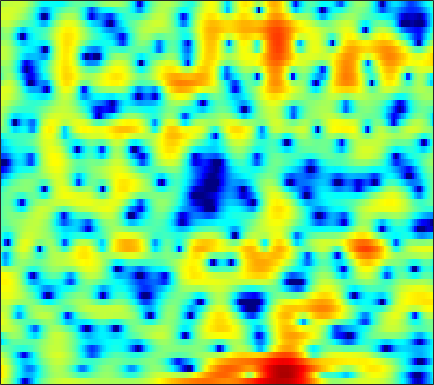

The table this chart was drawn from, first rows:
4.0268, 3.3997, 2.4637, 1.3917, 0.4768, -0.91268, -2.5856, -4.0701, -6.5376, -9.7819, -14.047, -17.009, -15.296, -11.233, -8.8449, -6.3741, -4.5056, -3.3528, -2.0788, -1.0262, -0.1573, 0.38687, 0.99981, 1.4996
5.768, 4.935, 3.741, 2.446, 1.413, -0.03247, -1.524, -2.647, -4.1, -5.436, -6.539, -7.163, -7.625, -7.619, -7.297, -6.55, -5.548, -4.706, -3.567, -2.482, -1.508, -0.8538, -0.1095, 0.4927
5.529, 4.812, 3.763, 2.611, 1.682, 0.357, -1.058, -2.172, -3.724, -5.345, -6.968, -8.105, -9.294, -9.664, -9.252, -8.022, -6.465, -5.272, -3.79, -2.478, -1.346, -0.6133, 0.2042, 0.8347
3.755, 3.117, 2.162, 1.084, 0.2037, -1.06, -2.391, -3.399, -4.68, -5.777, -6.509, -6.741, -6.64, -6.118, -5.528, -4.602, -3.584, -2.811, -1.807, -0.8772, -0.04359, 0.5149, 1.16, 1.667
2.19, 1.659, 0.8258, -0.1738, -1.054, -2.445, -4.141, -5.672, -8.176, -11.32, -14.53, -14.9, -12.03, -8.85, -6.886, -4.762, -3.069, -1.998, -0.7756, 0.2428, 1.08, 1.609, 2.185, 2.622
-0.8126, -0.9694, -1.175, -1.417, -1.629, -1.96, -2.341, -2.636, -2.998, -3.263, -3.382, -3.35, -3.128, -2.731, -2.341, -1.734, -1.091, -0.6083, 0.02251, 0.6167, 1.151, 1.504, 1.895, 2.194
-6.164, -4.896, -3.507, -2.49, -1.942, -1.44, -1.157, -1.062, -1.049, -1.105, -1.211, -1.299, -1.389, -1.423, -1.392, -1.245, -0.9634, -0.6825, -0.2263, 0.2864, 0.8114, 1.188, 1.632, 1.986
-3.091, -2.034, -0.8434, 0.01825, 0.4649, 0.8158, 0.9202, 0.8505, 0.5458, 0.01804, -0.7369, -1.46, -2.624, -3.991, -5.037, -6.053, -6.035, -5.245, -3.674, -2.058, -0.6483, 0.232, 1.171, 1.857
2.854, 2.75, 2.633, 2.504, 2.367, 2.106, 1.732, 1.381, 0.7782, -0.002172, -1.004, -1.954, -3.551, -5.656, -7.622, -10.31, -10.56, -8.679, -5.742, -3.378, -1.624, -0.6454, 0.2941, 0.8803
3.783, 3.452, 2.953, 2.38, 1.888, 1.175, 0.4313, -0.08283, -0.6621, -1.103, -1.394, -1.552, -1.705, -1.802, -1.834, -1.78, -1.531, -1.222, -0.7137, -0.1928, 0.2638, 0.4994, 0.6355, 0.5239
3.274, 3.047, 2.464, 1.487, 0.4646, -1.357, -3.817, -5.989, -8.38, -7.843, -5.43, -3.735, -1.968, -0.6633, 0.08876, 0.8294, 1.364, 1.661, 1.956, 2.114, 2.159, 2.102, 1.89, 1.472
1.929, 2.161, 2.042, 1.442, 0.7008, -0.6583, -2.469, -3.926, -5.273, -5.009, -3.596, -2.418, -1.062, -0.07284, 0.4609, 0.9624, 1.226, 1.307, 1.29, 1.184, 1.01, 0.8569, 0.6423, 0.4248
2.38, 2.672, 2.837, 2.777, 2.595, 2.22, 1.777, 1.445, 1.068, 0.8032, 0.6574, 0.5789, 0.4769, 0.3062, 0.08381, -0.3346, -0.9184, -1.468, -2.345, -3.302, -4.203, -4.687, -4.924, -4.621
3.436, 3.655, 3.815, 3.826, 3.734, 3.506, 3.194, 2.905, 2.458, 1.953, 1.398, 0.9416, 0.2753, -0.4677, -1.113, -2.131, -3.384, -4.546, -6.543, -9.346, -13.8, -20.04, -25.24, -14.53
4.097, 4.276, 4.37, 4.312, 4.175, 3.862, 3.41, 2.982, 2.308, 1.506, 0.6035, -0.1223, -1.143, -2.169, -2.911, -3.88, -4.817, -5.518, -6.508, -7.538, -8.462, -8.928, -9.003, -8.355
4.864, 4.925, 4.878, 4.683, 4.45, 4, 3.366, 2.773, 1.798, 0.5941, -0.8856, -2.171, -4.106, -6.135, -7.401, -8.24, -7.981, -7.393, -6.521, -5.78, -5.213, -4.853, -4.461, -4.163
4.828, 4.693, 4.463, 4.177, 3.904, 3.465, 2.898, 2.348, 1.395, 0.1447, -1.522, -3.143, -6.012, -10.28, -14.86, -17.38, -11.74, -8.742, -6.085, -4.296, -3.072, -2.406, -1.763, -1.377
2.214, 1.751, 1.335, 1.17, 1.135, 1.171, 1.186, 1.106, 0.8192, 0.3242, -0.395, -1.04, -1.984, -2.909, -3.424, -3.694, -3.476, -3.056, -2.357, -1.61, -0.9051, -0.4458, 0.05471, 0.4253
-4.017, -6.195, -7.696, -6.33, -4.587, -2.584, -1.158, -0.3993, 0.27, 0.5873, 0.632, 0.5168, 0.2458, -0.1049, -0.3905, -0.699, -0.8795, -0.8986, -0.7529, -0.4537, -0.02806, 0.3298, 0.7975, 1.217
-4.655, -7.1, -8.723, -7.083, -5.161, -2.804, -1.029, -0.004102, 1.018, 1.644, 1.923, 1.891, 1.553, 0.9334, 0.2704, -0.8309, -1.988, -2.695, -2.981, -2.407, -1.352, -0.5185, 0.4641, 1.175
-0.5777, -1.683, -2.68, -2.771, -2.251, -1.084, 0.3143, 1.341, 2.449, 3.225, 3.596, 3.611, 3.191, 2.228, 1.069, -1.308, -5.3, -10.76, -20.6, -7.963, -3.212, -1.204, 0.4118, 1.198
-3.208, -6.067, -12.39, -18.34, -10.93, -5.273, -1.869, -0.07047, 1.655, 2.804, 3.482, 3.719, 3.71, 3.295, 2.775, 1.859, 0.8387, 0.1753, -0.2558, -0.101, 0.3664, 0.7373, 0.9994, 0.8955
-3.002, -4.023, -5.138, -5.334, -4.738, -3.355, -1.768, -0.6939, 0.5189, 1.456, 2.124, 2.446, 2.683, 2.723, 2.645, 2.433, 2.148, 1.918, 1.614, 1.334, 1.028, 0.7703, 0.3363, -0.2496
-1.904, -1.953, -1.908, -1.732, -1.462, -0.9846, -0.4024, 0.04596, 0.6247, 1.147, 1.581, 1.847, 2.095, 2.255, 2.301, 2.275, 2.158, 2.016, 1.74, 1.366, 0.8935, 0.4444, -0.2607, -1.101
-1.691, -1.351, -0.9642, -0.6307, -0.4005, -0.08849, 0.1999, 0.4184, 0.7165, 1.01, 1.302, 1.528, 1.806, 2.037, 2.174, 2.285, 2.299, 2.236, 2.035, 1.681, 1.164, 0.6443, -0.2376, -1.371
-1.682, -1.143, -0.6277, -0.2875, -0.1653, -0.1121, -0.1715, -0.2265, -0.268, -0.1948, 0.04834, 0.3328, 0.833, 1.359, 1.736, 2.159, 2.45, 2.563, 2.575, 2.408, 2.039, 1.633, 0.8683, -0.1925
-1.697, -1.129, -0.6591, -0.5498, -0.6817, -1.212, -2.089, -2.993, -4.348, -5.312, -5.067, -4.09, -2.422, -0.827, 0.1529, 1.168, 1.878, 2.243, 2.532, 2.643, 2.596, 2.465, 2.17, 1.726
-1.876, -1.345, -0.9501, -0.9583, -1.236, -2.054, -3.548, -5.295, -9.027, -15.66, -14.89, -9.641, -5.333, -2.751, -1.447, -0.293, 0.3936, 0.6963, 0.9199, 1.054, 1.219, 1.375, 1.649, 1.946
-2.049, -1.494, -0.9615, -0.6939, -0.6905, -0.9122, -1.424, -1.882, -2.564, -3.007, -2.932, -2.585, -1.871, -1.232, -0.9272, -0.8507, -1.196, -1.739, -2.739, -3.724, -3.901, -3.225, -1.649, 0.008396
-3.181, -2.462, -1.668, -1.017, -0.6472, -0.3132, -0.08974, 0.01228, 0.1054, 0.1822, 0.2544, 0.3132, 0.3155, 0.1995, -0.05354, -0.6857, -1.827, -3.193, -6.067, -11.43, -17.87, -11.02, -5.014, -1.529
-6.29, -5.322, -4.185, -3.239, -2.597, -1.864, -1.234, -0.8768, -0.456, -0.1348, 0.08419, 0.2006, 0.251, 0.1848, 0.05389, -0.2574, -0.721, -1.152, -1.77, -2.198, -2.121, -1.62, -0.5561, 0.6536
-10.08, -9.091, -7.83, -6.612, -5.763, -4.681, -3.761, -3.151, -2.504, -2.018, -1.647, -1.456, -1.227, -1.043, -0.8961, -0.6914, -0.4554, -0.2422, 0.07672, 0.4713, 0.9378, 1.343, 1.906, 2.433
-14.22, -13.93, -12.92, -11.08, -9.621, -7.823, -6.391, -5.508, -4.702, -4.228, -4.015, -3.999, -3.979, -3.841, -3.556, -2.869, -1.923, -1.128, -0.0595, 0.9401, 1.83, 2.404, 3.042, 3.53
-20.51, -29.45, -24.04, -15.82, -12.42, -9.425, -7.502, -6.562, -5.87, -5.767, -6.347, -7.206, -9.142, -11.39, -11.77, -9.022, -5.532, -3.348, -1.009, 0.7816, 2.16, 2.955, 3.764, 4.308
-11.43, -11.63, -11.19, -9.847, -8.681, -7.279, -6.136, -5.562, -5.187, -5.306, -5.991, -6.891, -8.807, -11.01, -11.37, -8.678, -5.235, -3.021, -0.6604, 1.154, 2.502, 3.283, 4.033, 4.471
-7.798, -7.475, -6.848, -6.189, -5.649, -4.979, -4.383, -4.051, -3.747, -3.641, -3.653, -3.756, -3.784, -3.641, -3.303, -2.495, -1.366, -0.4488, 0.7693, 1.845, 2.735, 3.247, 3.701, 3.9
-7.305, -6.296, -5.251, -4.488, -4.046, -3.54, -3.185, -2.965, -2.724, -2.519, -2.349, -2.227, -1.993, -1.648, -1.289, -0.6731, 0.08321, 0.7153, 1.552, 2.319, 2.952, 3.278, 3.493, 3.442
-4.673, -3.768, -3.108, -2.748, -2.668, -2.678, -2.717, -2.684, -2.607, -2.471, -2.387, -2.3, -2.304, -2.201, -1.976, -1.368, -0.4135, 0.4597, 1.652, 2.739, 3.552, 3.963, 4.192, 3.992
-0.08668, -0.3655, -1.009, -2.102, -3.161, -4.796, -5.976, -6.187, -5.589, -4.813, -4.385, -4.517, -5.379, -7.168, -8.775, -8.723, -5.292, -2.619, 0.2702, 2.361, 3.814, 4.537, 5.051, 5.045
1.192, 0.3332, -1.18, -3.419, -5.777, -10.61, -20.52, -19.48, -11.5, -8.144, -6.676, -6.476, -7.035, -8.613, -10.04, -9.944, -6.763, -4.132, -1.276, 0.8363, 2.377, 3.193, 3.905, 4.255
1.423, 0.6966, -0.4694, -1.887, -3.046, -4.563, -5.701, -6.078, -5.95, -5.491, -5.078, -4.878, -4.718, -4.595, -4.409, -3.904, -3.046, -2.252, -1.105, -0.01087, 0.942, 1.558, 2.199, 2.665
2.031, 1.581, 0.8802, 0.1251, -0.4553, -1.183, -1.808, -2.179, -2.547, -2.788, -2.935, -2.966, -3.003, -2.953, -2.857, -2.628, -2.285, -1.958, -1.454, -0.9039, -0.3289, 0.1017, 0.6577, 1.144
2.825, 2.55, 2.117, 1.646, 1.259, 0.7159, 0.1596, -0.2487, -0.7853, -1.289, -1.739, -2.049, -2.398, -2.669, -2.813, -2.924, -2.954, -2.91, -2.785, -2.542, -2.173, -1.827, -1.237, -0.5558
3.473, 3.348, 3.128, 2.801, 2.489, 1.971, 1.358, 0.8233, 0.06169, -0.7555, -1.602, -2.256, -3.02, -3.683, -4.088, -4.522, -4.866, -5.114, -5.437, -5.713, -5.779, -5.495, -4.583, -3.159
3.184, 3.36, 3.465, 3.349, 3.12, 2.616, 1.873, 1.155, -0.01332, -1.41, -3.005, -4.269, -5.917, -7.238, -7.858, -8.138, -8.146, -8.298, -9.003, -10.8, -14.59, -18.14, -13.32, -7.24
0.6646, 1.553, 2.28, 2.568, 2.488, 2.017, 1.111, 0.2024, -1.421, -3.494, -6.127, -8.554, -13.09, -20.44, -22.77, -15.97, -12.16, -10.52, -9.44, -9.2, -9.356, -9.005, -7.101, -4.074
-1.934, -0.5639, 0.5336, 0.9546, 0.8838, 0.2996, -0.78, -1.934, -3.827, -6.134, -8.765, -10.69, -13.22, -14.8, -14.86, -13.33, -11.04, -9.475, -7.671, -6.124, -4.696, -3.623, -2.084, -0.4634
-0.739, -0.101, 0.385, 0.3869, 0.08173, -0.7557, -2.075, -3.473, -5.876, -9.067, -13.12, -16.44, -18.58, -16.2, -14.02, -11.52, -9.437, -8.065, -6.357, -4.823, -3.365, -2.274, -0.8385, 0.5652
1.043, 1.242, 1.265, 0.9673, 0.5232, -0.3815, -1.687, -2.969, -5.15, -7.898, -11.4, -13.94, -15.39, -13.48, -11.75, -9.725, -8.233, -7.309, -6.188, -5.165, -4.034, -3.038, -1.597, -0.0833
2.165, 2.206, 2.064, 1.718, 1.292, 0.5031, -0.5547, -1.449, -2.757, -4.154, -5.446, -6.181, -6.878, -7.146, -7.119, -7.066, -7.124, -7.329, -7.91, -8.605, -8.66, -7.742, -5.301, -2.615
2.224, 2.244, 2.098, 1.731, 1.3, 0.5392, -0.3906, -1.164, -2.208, -3.157, -3.886, -4.355, -4.749, -5.042, -5.229, -5.623, -6.285, -7.143, -9.107, -12.79, -19.83, -16.58, -8.849, -4.147
0.9673, 1.178, 1.192, 0.8356, 0.3391, -0.6396, -1.941, -3.096, -4.786, -6.178, -6.838, -6.795, -6.208, -5.522, -5.145, -4.819, -4.774, -4.902, -5.159, -5.374, -5.128, -4.497, -3.012, -1.196
-0.6509, 0.008309, 0.3603, 0.1673, -0.3286, -1.523, -3.425, -5.497, -9.571, -17.42, -22.26, -14.05, -9.272, -6.683, -5.458, -4.375, -3.711, -3.352, -2.957, -2.515, -1.936, -1.375, -0.4677, 0.5978
-0.0734, 0.5646, 0.9709, 0.9185, 0.5716, -0.2715, -1.553, -2.808, -4.696, -6.365, -7.009, -6.67, -5.639, -4.666, -4.087, -3.6, -3.328, -3.215, -3.108, -2.88, -2.438, -1.911, -1.02, 0.0278
2.064, 2.296, 2.441, 2.366, 2.164, 1.728, 1.113, 0.5965, -0.1383, -0.8181, -1.365, -1.647, -1.975, -2.319, -2.66, -3.283, -4.147, -4.967, -6.172, -7.188, -7.295, -6.558, -4.835, -2.973
3.106, 3.17, 3.195, 3.133, 3.032, 2.803, 2.485, 2.203, 1.773, 1.281, 0.7367, 0.289, -0.4094, -1.243, -2.028, -3.338, -5.136, -6.953, -10.48, -17.07, -30.19, -16.12, -9.78, -6.23
2.748, 2.842, 2.941, 2.993, 2.99, 2.924, 2.801, 2.649, 2.391, 2.056, 1.615, 1.186, 0.4978, -0.3665, -1.132, -2.34, -3.766, -4.947, -6.584, -7.941, -8.457, -8.134, -7.019, -5.686
1.577, 1.882, 2.17, 2.336, 2.398, 2.469, 2.534, 2.581, 2.61, 2.56, 2.377, 2.119, 1.606, 0.8742, 0.2139, -0.8053, -1.878, -2.674, -3.588, -4.26, -4.604, -4.692, -4.635, -4.508
